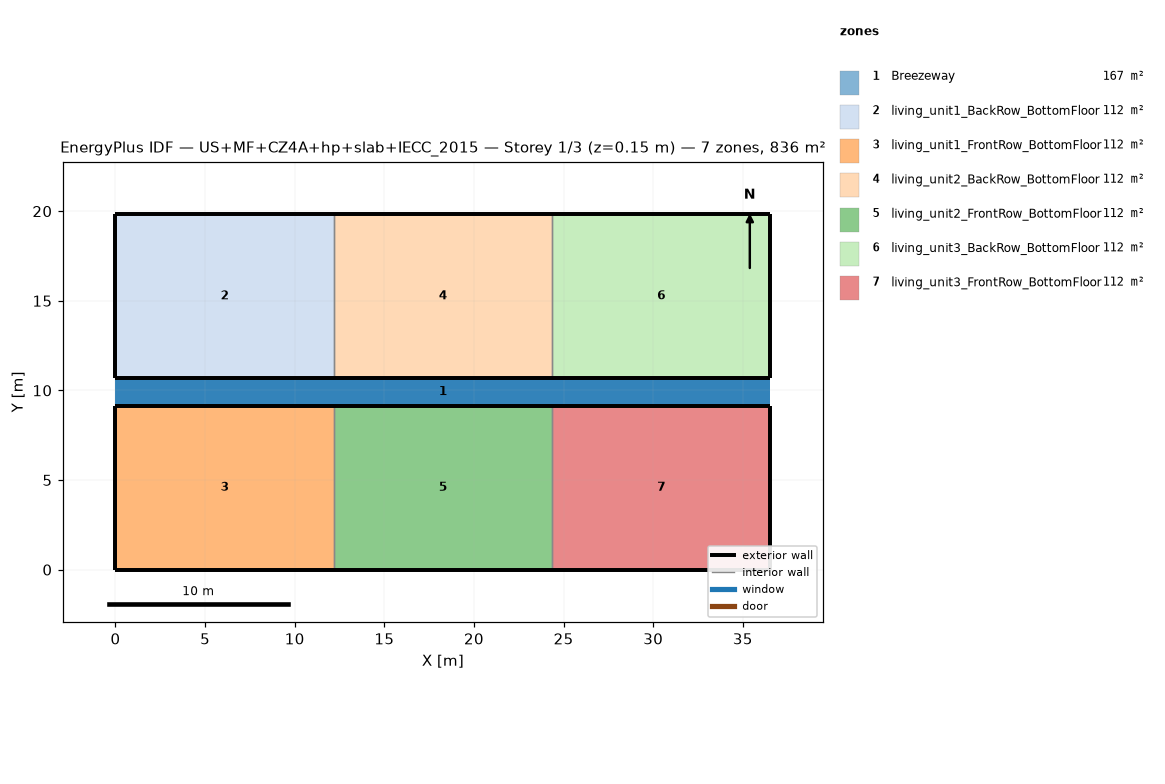
=== STOREY PLAN SPEC (per zone: floor XY polygon, exterior-wall plan segments, windows/doors) ===
zone 1: Breezeway  (167.0 m²)
  floor: (36.54, 9.16) (0.00, 9.16) (0.00, 10.68) (36.54, 10.68)
  floor: (36.54, 9.16) (0.00, 9.16) (0.00, 10.68) (36.54, 10.68)
  floor: (36.54, 9.16) (0.00, 9.16) (0.00, 10.68) (36.54, 10.68)
zone 2: living_unit1_BackRow_BottomFloor  (111.5 m²)
  floor: (12.18, 10.68) (0.00, 10.68) (0.00, 19.84) (12.18, 19.84)
  exterior wall: (0.00, 10.68) – (12.18, 10.68)  [12.2 m]
  exterior wall: (12.18, 19.84) – (0.00, 19.84)  [12.2 m]
  exterior wall: (0.00, 19.84) – (0.00, 10.68)  [9.2 m]
  interior walls: 1
zone 3: living_unit1_FrontRow_BottomFloor  (111.5 m²)
  floor: (12.18, 0.00) (0.00, 0.00) (0.00, 9.16) (12.18, 9.16)
  exterior wall: (0.00, 0.00) – (12.18, 0.00)  [12.2 m]
  exterior wall: (12.18, 9.16) – (0.00, 9.16)  [12.2 m]
  exterior wall: (0.00, 9.16) – (0.00, 0.00)  [9.2 m]
  interior walls: 1
zone 4: living_unit2_BackRow_BottomFloor  (111.5 m²)
  floor: (24.36, 10.68) (12.18, 10.68) (12.18, 19.84) (24.36, 19.84)
  exterior wall: (12.18, 10.68) – (24.36, 10.68)  [12.2 m]
  exterior wall: (24.36, 19.84) – (12.18, 19.84)  [12.2 m]
  interior walls: 2
zone 5: living_unit2_FrontRow_BottomFloor  (111.5 m²)
  floor: (24.36, 0.00) (12.18, 0.00) (12.18, 9.16) (24.36, 9.16)
  exterior wall: (12.18, 0.00) – (24.36, 0.00)  [12.2 m]
  exterior wall: (24.36, 9.16) – (12.18, 9.16)  [12.2 m]
  interior walls: 2
zone 6: living_unit3_BackRow_BottomFloor  (111.5 m²)
  floor: (36.54, 10.68) (24.36, 10.68) (24.36, 19.84) (36.54, 19.84)
  exterior wall: (24.36, 10.68) – (36.54, 10.68)  [12.2 m]
  exterior wall: (36.54, 10.68) – (36.54, 19.84)  [9.2 m]
  exterior wall: (36.54, 19.84) – (24.36, 19.84)  [12.2 m]
  interior walls: 1
zone 7: living_unit3_FrontRow_BottomFloor  (111.5 m²)
  floor: (36.54, 0.00) (24.36, 0.00) (24.36, 9.16) (36.54, 9.16)
  exterior wall: (24.36, 0.00) – (36.54, 0.00)  [12.2 m]
  exterior wall: (36.54, 0.00) – (36.54, 9.16)  [9.2 m]
  exterior wall: (36.54, 9.16) – (24.36, 9.16)  [12.2 m]
  interior walls: 1

=== DERIVED (storey summary) ===
Building: US+MF+CZ4A+hp+slab+IECC_2015
Storey: 1 of 3  (floor level z = 0.15 m)
Storey gross floor area: 836.2 m²
Zones on this storey: 7
  - Breezeway: floor 167.0 m²
  - living_unit1_BackRow_BottomFloor: floor 111.5 m²; exterior wall 33.5 m (86.9 m²); WWR 0.0%
  - living_unit1_FrontRow_BottomFloor: floor 111.5 m²; exterior wall 33.5 m (86.9 m²); WWR 0.0%
  - living_unit2_BackRow_BottomFloor: floor 111.5 m²; exterior wall 24.4 m (63.1 m²); WWR 0.0%
  - living_unit2_FrontRow_BottomFloor: floor 111.5 m²; exterior wall 24.4 m (63.1 m²); WWR 0.0%
  - living_unit3_BackRow_BottomFloor: floor 111.5 m²; exterior wall 33.5 m (86.9 m²); WWR 0.0%
  - living_unit3_FrontRow_BottomFloor: floor 111.5 m²; exterior wall 33.5 m (86.9 m²); WWR 0.0%
Zone adjacency (shared interzone walls):
  - living_unit1_BackRow_BottomFloor ↔ living_unit2_BackRow_BottomFloor
  - living_unit1_FrontRow_BottomFloor ↔ living_unit2_FrontRow_BottomFloor
  - living_unit2_BackRow_BottomFloor ↔ living_unit3_BackRow_BottomFloor
  - living_unit2_FrontRow_BottomFloor ↔ living_unit3_FrontRow_BottomFloor